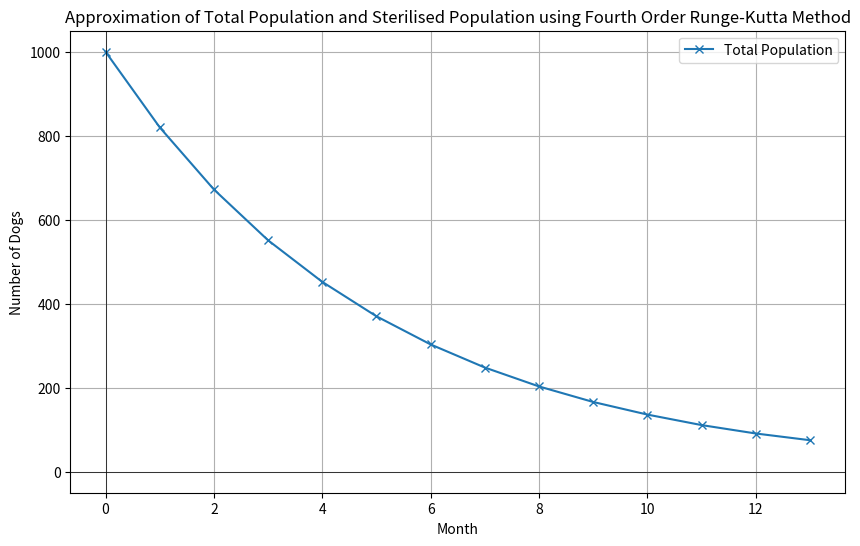

The script that saved this image:
# This file is testing ground for running RK4 backwards
import math
import pandas as pd
import matplotlib.pyplot as plt

### Functions
def dN_dt_reverse_RK4(N_t, k, p_a, p_f, s_a, s_i, l, r_r, S0, m, t):
    dNdt = -(N_t * ((k - N_t) / k) * ((p_a * p_f * s_a * s_i * l * (r_r/12) * (1 - (S0/N_t))) - ((1 - s_a) * p_a) + m))
    return dNdt

def reverse_births_RK4(N_t, k, p_a, s_a, m, dNdt):
    births = (dNdt / ((k - N_t) / k)) - m + ((1 - s_a) * p_a)
    return births

# Function used to find 12 months worth of previous data (N and births) to initialise model
def runge_kutta(**kwargs):
    # Initialize variables from dictionary
    t = kwargs.get("t0")  # initial time
    N_t = kwargs.get("N0")  # initial value of N
    desired_t = kwargs.get("desired_t")  # target
    h = kwargs.get("h")  # chosen step size
    k = kwargs.get("k")
    p_a = kwargs.get("p_a")
    p_f = kwargs.get("p_f")
    s_a = kwargs.get("s_a")
    s_i = kwargs.get("s_i")
    l = kwargs.get("l")
    r_r = kwargs.get("r_r")
    m = kwargs.get("m")
    S_t = 0

    # Store results
    t_values = [t]
    N_t_values = [N_t]
    births_values = []

    # Iterate using fourth order Runge-Kutta
    while t < desired_t + 1:
        # Calculate k1, k2, k3, k4
        k1 = h * dN_dt_reverse_RK4(t=t, N_t=N_t, k=k, p_a=p_a, p_f=p_f, s_a=s_a, s_i=s_i, l=l, S0=S_t, r_r=r_r, m=m)
        k2 = h * dN_dt_reverse_RK4(t=t + 0.5 * h, N_t=N_t + 0.5 * k1, k=k, p_a=p_a, p_f=p_f, s_a=s_a, s_i=s_i, l=l,
                                   S0=S_t, r_r=r_r, m=m)
        k3 = h * dN_dt_reverse_RK4(t=t + 0.5 * h, N_t=N_t + 0.5 * k2, k=k, p_a=p_a, p_f=p_f, s_a=s_a, s_i=s_i, l=l,
                                   S0=S_t, r_r=r_r, m=m)
        k4 = h * dN_dt_reverse_RK4(t=t + h, N_t=N_t + k3, k=k, p_a=p_a, p_f=p_f, s_a=s_a, s_i=s_i, l=l, S0=S_t, r_r=r_r, m=m)

        # Update N using weighted average of k's
        N_t = round(N_t + (k1 + 2 * k2 + 2 * k3 + k4) / 6)

        # Update N_t in dictionary

        if N_t < 0:
            N_t = 0.1

        # Update t
        t = t + h

        # Store values in list
        t_values.append(t)
        N_t_values.append(N_t)

        # Check if t is close enough to desired_t
        if abs(t - desired_t) < 0.01:
            break

    for t in t_values[:-1]:
        pop_change = N_t_values[t] - N_t_values[t+1]

        births = round(reverse_births_RK4(N_t=N_t_values[t], k=k, p_a=p_a, s_a=s_a, m=m, dNdt=pop_change))

        births_values.append(births)

    return t_values, N_t_values, births_values

# This function uses the Runge-Kutta method to plot the population and sterilisation growth on a graph
def graph_runge_kutta(t, N):
    #months = df_sterilisation_prop["Month"]
    #sterilisation_props = df_sterilisation_prop["Sterilisation Proportion"]
    #total_population = df_population["Total Population"]
    #sterilised_population = df_population["Sterilised Population"]

    # Show sterilisation proportion
    #plt.figure(figsize=(10, 6))
    #plt.plot(months, sterilisation_props, label='', marker='x')
    #plt.xlabel('Month')
    #plt.ylabel('Sterilisation Proportion')
    #plt.title('Approximation sterilisation proportion using Fourth Order Runge-Kutta Method')
    #plt.axhline(0, color='black', linewidth=0.5)
    #plt.axvline(0, color='black', linewidth=0.5)
    #plt.axhline(lower_S_N, color='red', linestyle='dotted')
    #plt.axhline(upper_S_N, color='red', linestyle='dotted')
    #plt.grid(True)
    #plt.legend()
    #plt.show()

    # Show dog population with sterilised dogs
    plt.figure(figsize=(10, 6))
    plt.plot(t, N, label='Total Population', marker='x')
    #plt.plot(t, sterilised_population, label='Sterilised Population', marker='x')
    plt.xlabel('Month')
    plt.ylabel('Number of Dogs')
    plt.title('Approximation of Total Population and Sterilised Population using Fourth Order Runge-Kutta Method')
    plt.axhline(0, color='black', linewidth=0.5)
    plt.axvline(0, color='black', linewidth=0.5)
    plt.grid(True)
    plt.legend()
    plt.show()


### Code

# Create a dictionary to keep arguments/parameters of model in
initial_parameters = {"t0": 0, "N0": 1000, "initial_S_N": 0, "desired_S_N": None, "lower_S_N": None,
                      "upper_S_N": None, "n_s": 0, "desired_t": 13, "h": 1, "k": 100000, "p_f": 0.5, "s_a": 1,
                      "s_i": 0.4, "l": 6, "r_r": 2, "m": 0, "p_a": 1}

model = runge_kutta(**initial_parameters)

print(model[0][:-1])
print(model[1][:-1])
print(model[2])

graph_runge_kutta(t=model[0], N=model[1])
